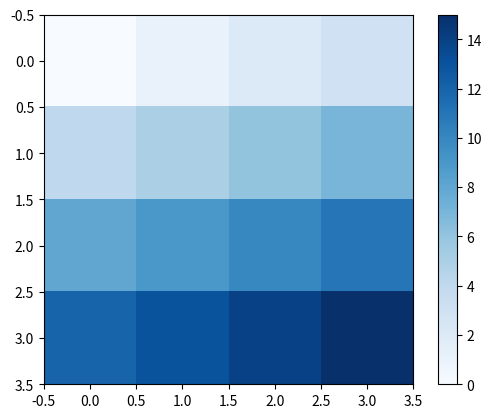

Here is the Python script that generated this plot:
# ch1_29.py
import matplotlib.pyplot as plt
import numpy as np

img = np.array([[0, 1, 2, 3],
                [4, 5, 6, 7],
                [8, 9 , 10, 11],
                [12, 13, 14, 15]])
                
plt.imshow(img, cmap='Blues')
plt.colorbar()
plt.show()


